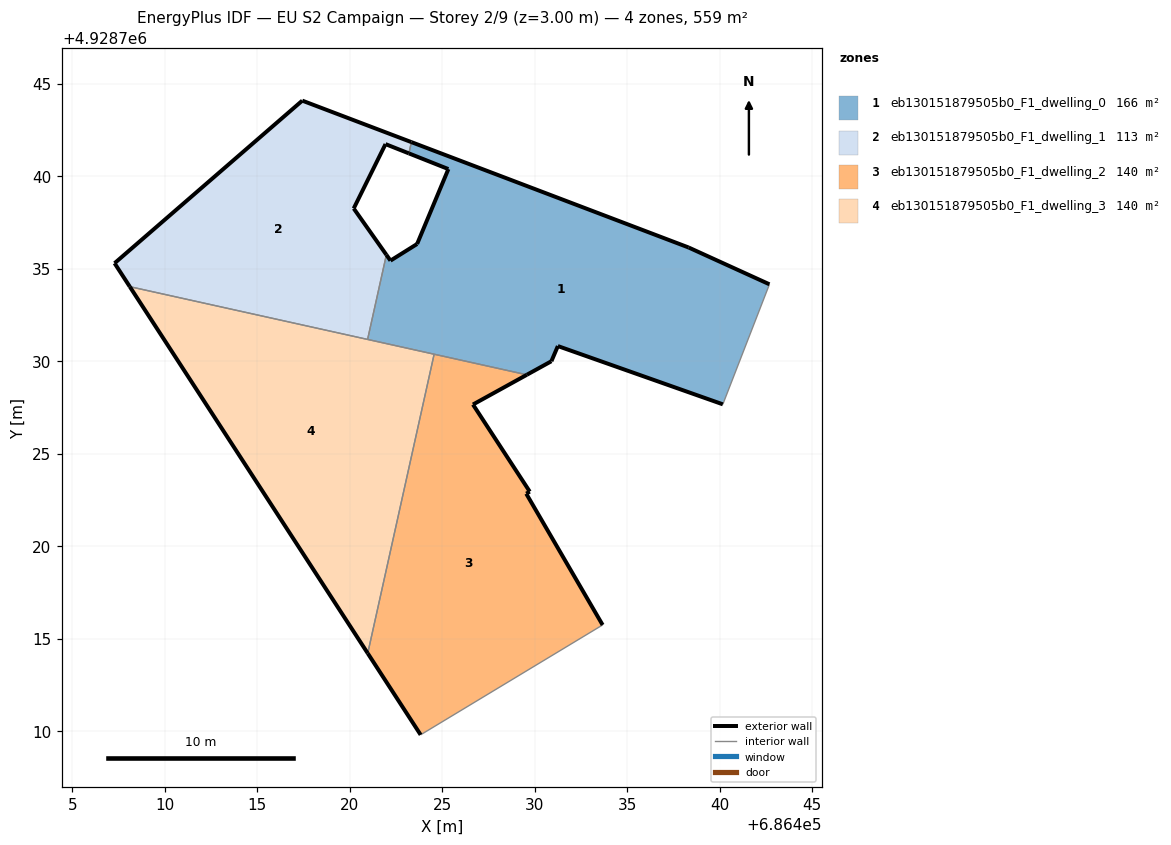
=== STOREY PLAN SPEC (per zone: floor XY polygon, exterior-wall plan segments, windows/doors) ===
zone 1: eb130151879505b0_F1_dwelling_0  (166.1 m²)
  floor: (686440.18, 4928727.68) (686442.69, 4928734.17) (686438.32, 4928736.16) (686423.33, 4928741.86) (686423.20, 4928741.25) (686425.33, 4928740.40) (686423.65, 4928736.35) (686422.20, 4928735.45) (686421.98, 4928735.76) (686420.97, 4928731.19) (686429.58, 4928729.27) (686430.91, 4928730.01) (686431.26, 4928730.83)
  exterior wall: (686421.98, 4928735.76) – (686422.20, 4928735.45)  [0.4 m]
  exterior wall: (686422.20, 4928735.45) – (686423.65, 4928736.35)  [1.7 m]
  exterior wall: (686423.65, 4928736.35) – (686425.33, 4928740.40)  [4.4 m]
  exterior wall: (686425.33, 4928740.40) – (686423.20, 4928741.25)  [2.3 m]
  exterior wall: (686423.33, 4928741.86) – (686438.32, 4928736.16)  [16.0 m]
  exterior wall: (686438.32, 4928736.16) – (686442.69, 4928734.17)  [4.8 m]
  exterior wall: (686440.18, 4928727.68) – (686431.26, 4928730.83)  [9.5 m]
  exterior wall: (686431.26, 4928730.83) – (686430.91, 4928730.01)  [0.9 m]
  exterior wall: (686430.91, 4928730.01) – (686429.58, 4928729.27)  [1.5 m]
  interior walls: 5
zone 2: eb130151879505b0_F1_dwelling_1  (113.1 m²)
  floor: (686420.97, 4928731.19) (686421.98, 4928735.76) (686420.22, 4928738.27) (686421.94, 4928741.75) (686423.20, 4928741.25) (686423.33, 4928741.86) (686417.44, 4928744.10) (686407.29, 4928735.31) (686408.11, 4928734.04)
  exterior wall: (686417.44, 4928744.10) – (686423.33, 4928741.86)  [6.3 m]
  exterior wall: (686423.20, 4928741.25) – (686421.94, 4928741.75)  [1.4 m]
  exterior wall: (686421.94, 4928741.75) – (686420.22, 4928738.27)  [3.9 m]
  exterior wall: (686420.22, 4928738.27) – (686421.98, 4928735.76)  [3.1 m]
  exterior wall: (686408.11, 4928734.04) – (686407.29, 4928735.31)  [1.5 m]
  exterior wall: (686407.29, 4928735.31) – (686417.44, 4928744.10)  [13.4 m]
  interior walls: 3
zone 3: eb130151879505b0_F1_dwelling_2  (139.6 m²)
  floor: (686433.68, 4928715.75) (686429.55, 4928722.85) (686429.73, 4928722.96) (686426.67, 4928727.67) (686429.58, 4928729.27) (686424.56, 4928730.39) (686420.97, 4928714.21) (686423.83, 4928709.81)
  exterior wall: (686423.83, 4928709.81) – (686420.97, 4928714.21)  [5.3 m]
  exterior wall: (686429.58, 4928729.27) – (686426.67, 4928727.67)  [3.3 m]
  exterior wall: (686426.67, 4928727.67) – (686429.73, 4928722.96)  [5.6 m]
  exterior wall: (686429.73, 4928722.96) – (686429.55, 4928722.85)  [0.2 m]
  exterior wall: (686429.55, 4928722.85) – (686433.68, 4928715.75)  [8.2 m]
  interior walls: 3
zone 4: eb130151879505b0_F1_dwelling_3  (139.6 m²)
  floor: (686420.97, 4928714.21) (686424.56, 4928730.39) (686408.11, 4928734.04)
  exterior wall: (686420.97, 4928714.21) – (686408.11, 4928734.04)  [23.6 m]
  interior walls: 3

=== DERIVED (storey summary) ===
Building: EU S2 Campaign
Storey: 2 of 9  (floor level z = 3.00 m)
Storey gross floor area: 558.5 m²
Zones on this storey: 4
  - eb130151879505b0_F1_dwelling_0: floor 166.1 m²; exterior wall 41.5 m (124.4 m²); WWR 0.0%
  - eb130151879505b0_F1_dwelling_1: floor 113.1 m²; exterior wall 29.6 m (88.7 m²); WWR 0.0%
  - eb130151879505b0_F1_dwelling_2: floor 139.6 m²; exterior wall 22.6 m (67.9 m²); WWR 0.0%
  - eb130151879505b0_F1_dwelling_3: floor 139.6 m²; exterior wall 23.6 m (70.9 m²); WWR 0.0%
Zone adjacency (shared interzone walls):
  - eb130151879505b0_F1_dwelling_0 ↔ eb130151879505b0_F1_dwelling_1
  - eb130151879505b0_F1_dwelling_0 ↔ eb130151879505b0_F1_dwelling_2
  - eb130151879505b0_F1_dwelling_0 ↔ eb130151879505b0_F1_dwelling_3
  - eb130151879505b0_F1_dwelling_1 ↔ eb130151879505b0_F1_dwelling_3
  - eb130151879505b0_F1_dwelling_2 ↔ eb130151879505b0_F1_dwelling_3